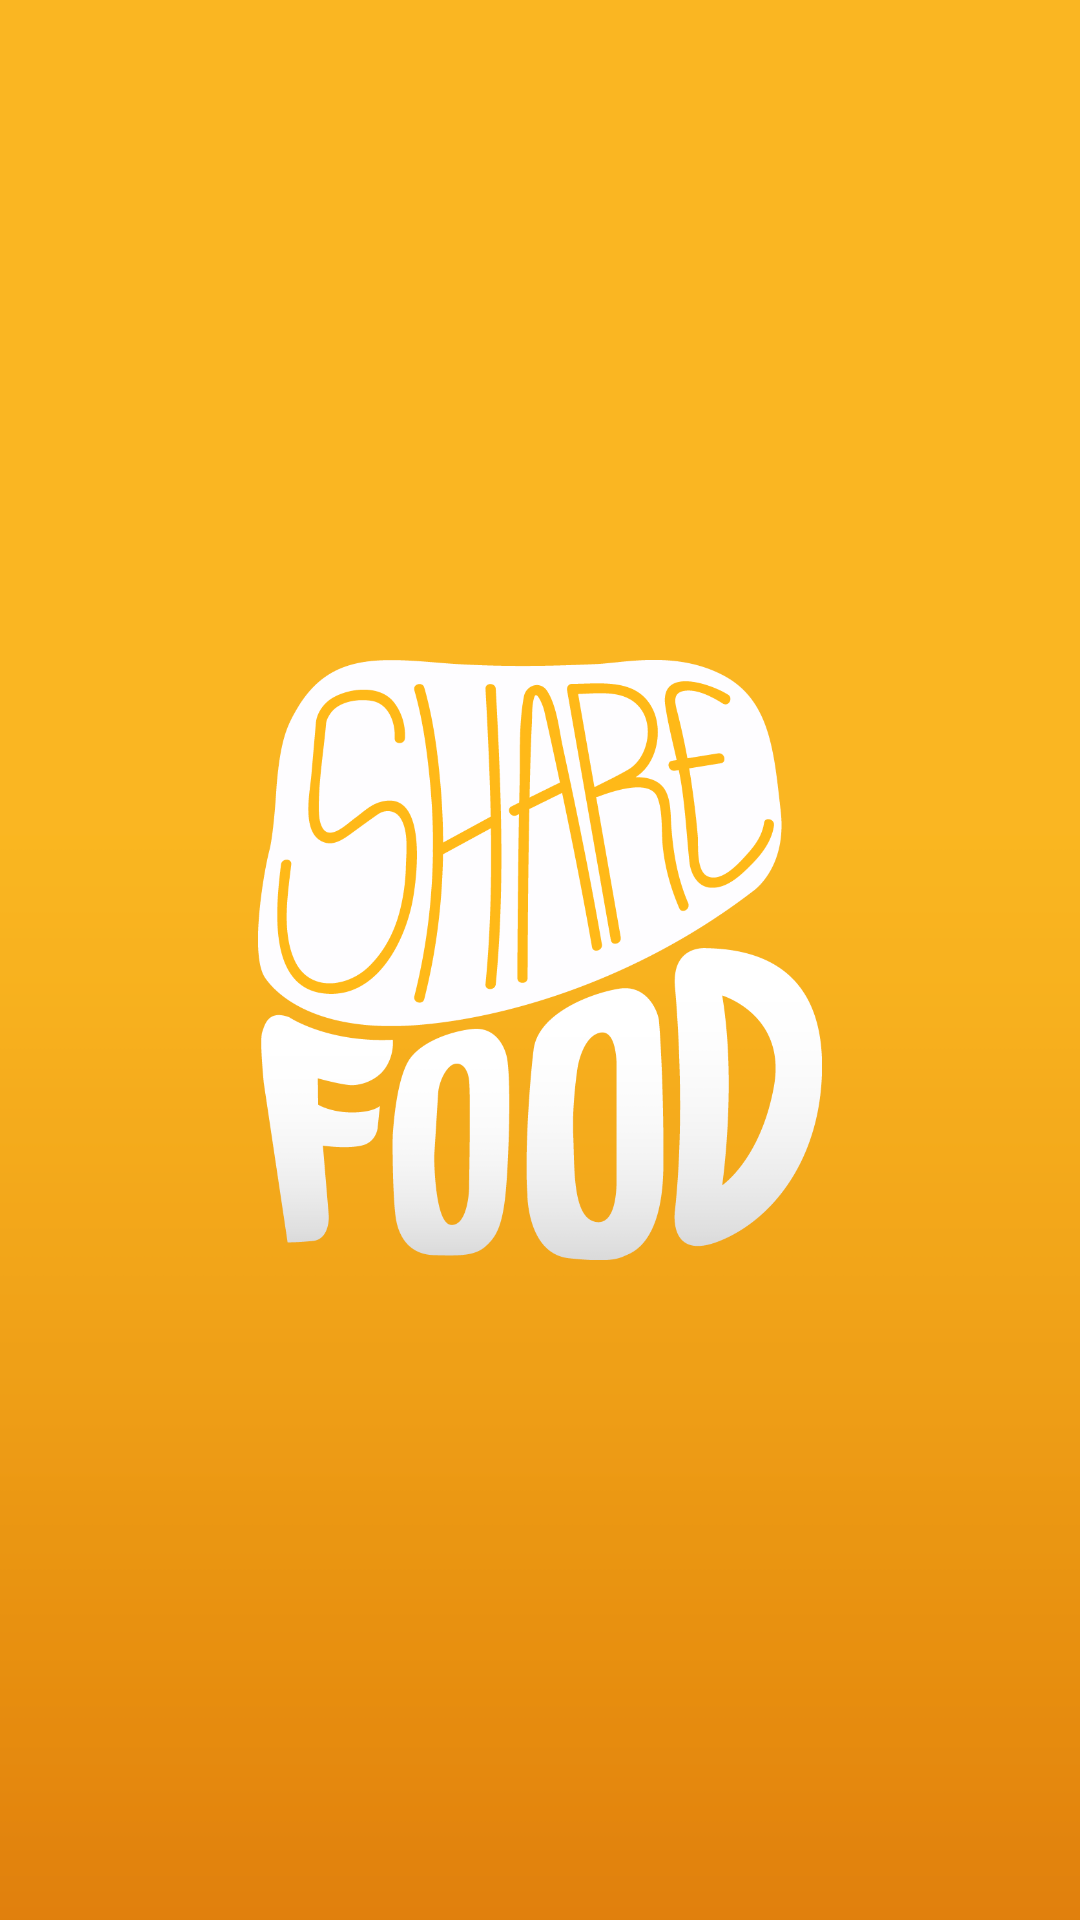

Layout XML and referenced resources for this Android screen:
<!-- AndroidManifest.xml: activity theme AppTheme.NoActionBar -->
<!-- res/layout/activity_splash.xml -->
<?xml version="1.0" encoding="utf-8"?>
<RelativeLayout xmlns:android="http://schemas.android.com/apk/res/android"
    android:layout_width="match_parent"
    android:layout_height="match_parent"
    android:background="@drawable/background">

    <ImageView
        android:id="@+id/imgLogo"
        android:layout_width="200dp"
        android:layout_height="200dp"
        android:src="@drawable/logo_sf"
        android:layout_centerVertical="true"
        android:layout_centerHorizontal="true" />

</RelativeLayout>
<!-- resources referenced by this layout -->
<resources>
  <!-- drawable background: png bitmap (drawable-xxhdpi, 20834 bytes) -->
  <!-- drawable logo_sf: png bitmap (drawable, 52489 bytes) -->
  <style name="AppTheme.NoActionBar">
          <item name="windowActionBar">false</item>
          <item name="windowNoTitle">true</item>
          <item name="colorPrimary">@color/colorPrimary</item>
          <item name="colorPrimaryDark">@color/colorPrimaryDark</item>
          <item name="colorAccent">@color/colorPrimaryDark</item>
      </style>
  <color name="colorPrimary">#ffb815</color>
  <color name="colorPrimaryDark">#ffb815</color>
</resources>
